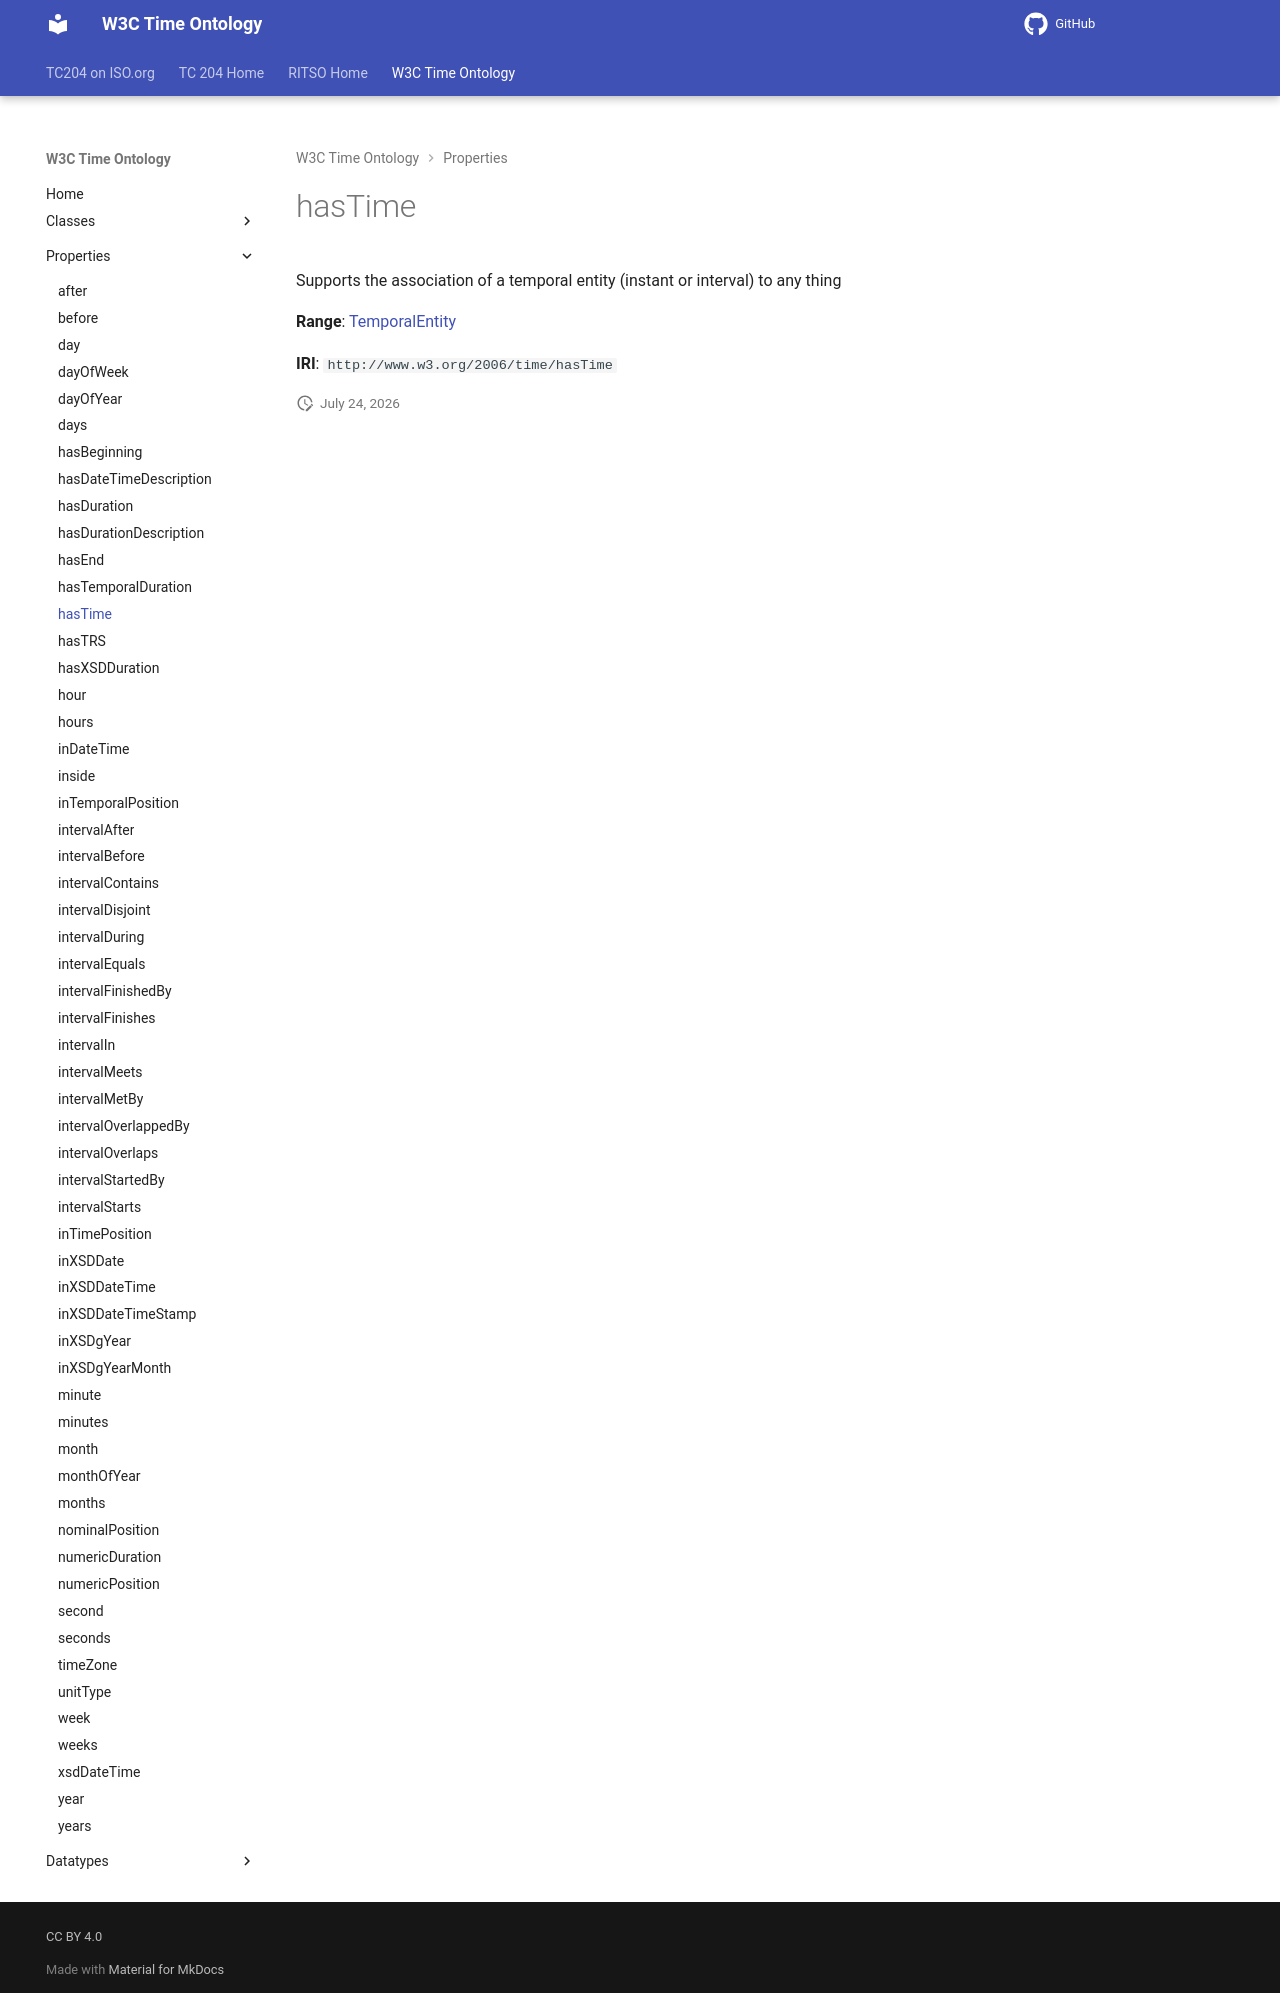

repository: ISO-TC204/ontology-import-time · page: 2026-07-24_15-42-09/properties/hasTime/index.html · generator: mkdocs

# hasTime

Supports the association of a temporal entity (instant or interval) to any thing

**Range**: [TemporalEntity](../classes/TemporalEntity.md)

**IRI**: `http://www.w3.org/2006/time/hasTime`
